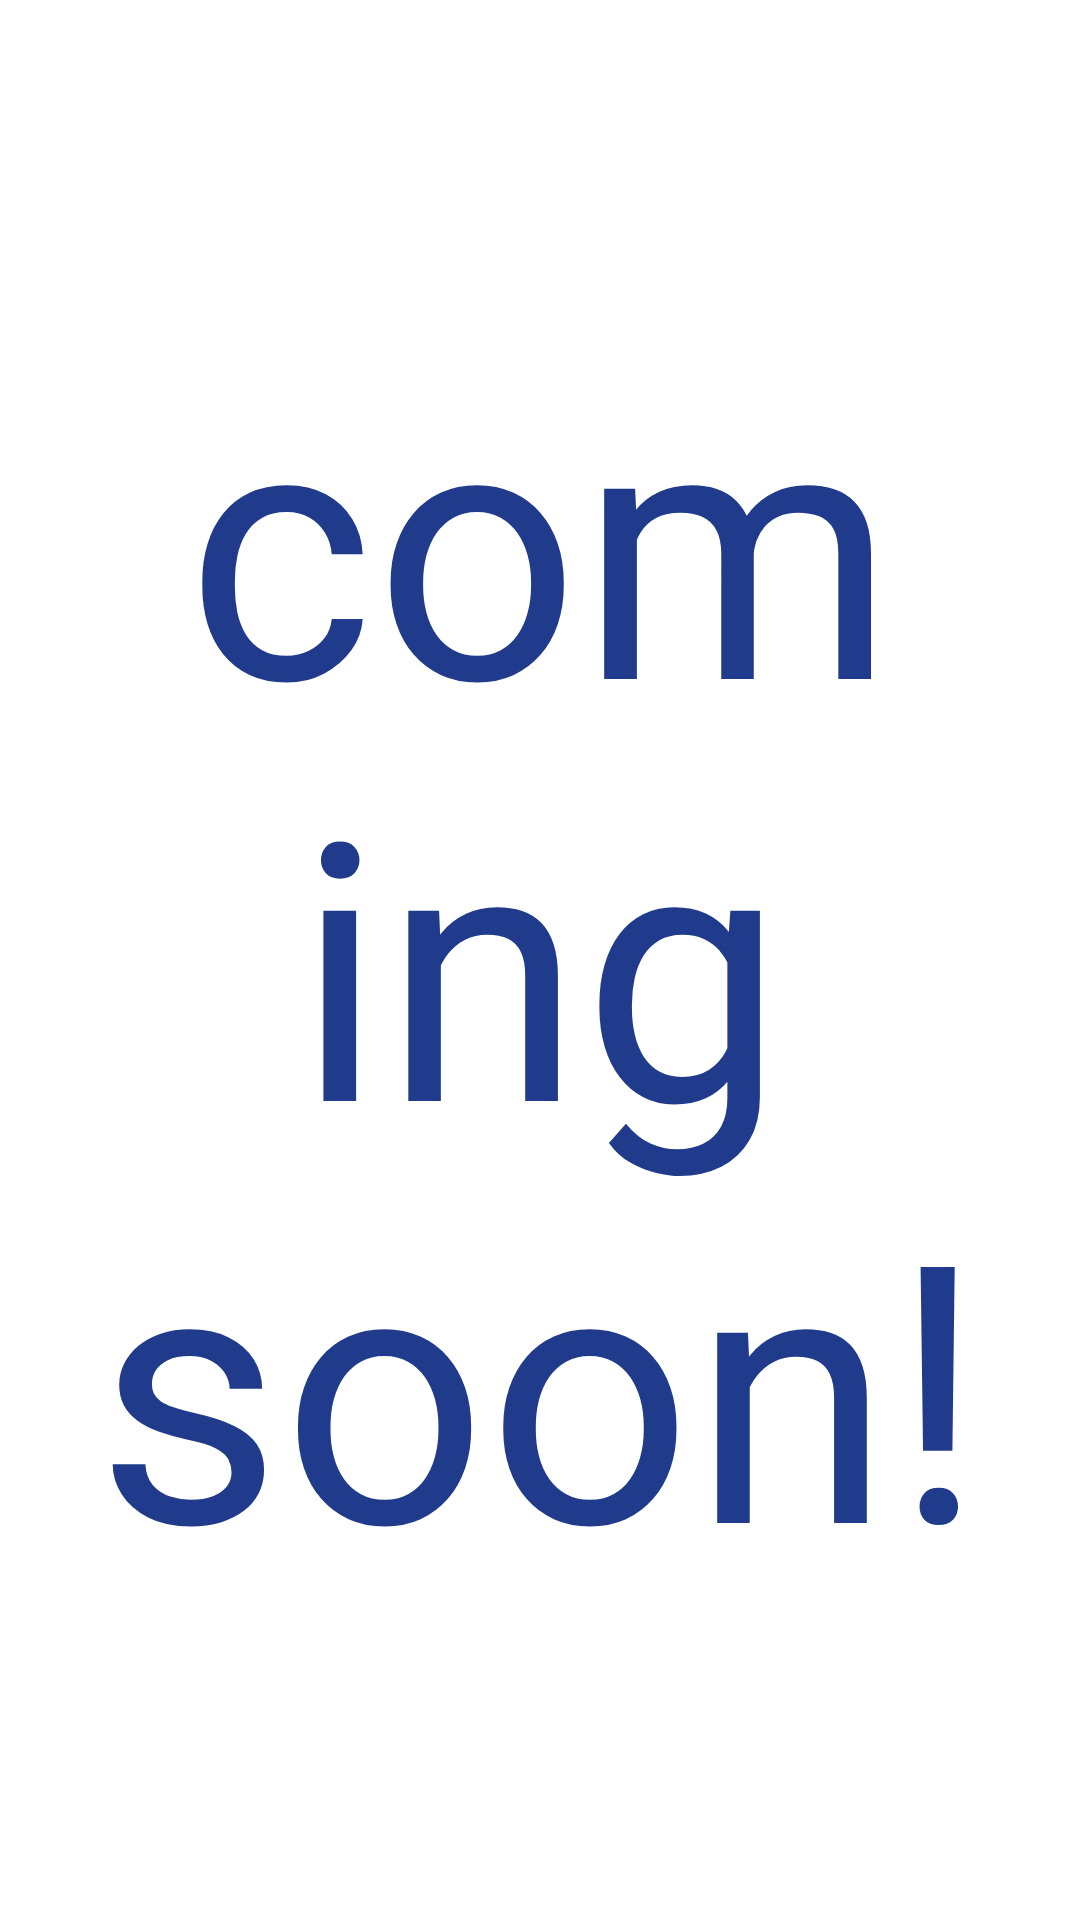

Write the Android layout XML for this screen, with the resource values it uses.
<!-- AndroidManifest.xml: application theme Theme.BRScoutApp -->
<!-- res/layout/fragment_search.xml -->
<?xml version="1.0" encoding="utf-8"?>
<androidx.constraintlayout.widget.ConstraintLayout xmlns:android="http://schemas.android.com/apk/res/android"
    xmlns:app="http://schemas.android.com/apk/res-auto"
    xmlns:tools="http://schemas.android.com/tools"
    android:layout_width="match_parent"
    android:layout_height="match_parent">
    <androidx.coordinatorlayout.widget.CoordinatorLayout
        android:layout_width="match_parent"
        android:layout_height="match_parent"
        tools:context="search.SearchFragment"
        android:visibility="gone">

        <LinearLayout
            android:layout_width="match_parent"
            android:layout_height="match_parent"
            android:orientation="vertical">

            <com.google.android.material.card.MaterialCardView
                android:layout_width="match_parent"
                android:layout_height="wrap_content"
                android:layout_margin="16dp"
                app:cardCornerRadius="8dp"
                app:cardElevation="4dp">

                <LinearLayout
                    android:layout_width="match_parent"
                    android:layout_height="wrap_content"
                    android:gravity="center_vertical"
                    android:orientation="horizontal"
                    android:padding="8dp">

                    <EditText
                        android:id="@+id/edit_text_search"
                        android:layout_width="0dp"
                        android:layout_height="wrap_content"
                        android:layout_weight="1"
                        android:background="@android:color/transparent"
                        android:hint="Search for talent or jobs..."
                        android:imeOptions="actionSearch"
                        android:inputType="text"
                        android:maxLines="1"
                        android:paddingEnd="8dp" />

                    <ImageButton
                        android:id="@+id/button_filter"
                        android:layout_width="wrap_content"
                        android:layout_height="wrap_content"
                        android:background="?attr/selectableItemBackgroundBorderless"
                        android:contentDescription="Filter Search Results"
                        android:padding="8dp"
                        android:src="@drawable/ic_filter" />

                    <ImageButton
                        android:id="@+id/button_search_submit"
                        android:layout_width="wrap_content"
                        android:layout_height="wrap_content"
                        android:background="?attr/selectableItemBackgroundBorderless"
                        android:contentDescription="Submit Search"
                        android:padding="8dp"
                        android:src="@drawable/ic_search" />
                </LinearLayout>
            </com.google.android.material.card.MaterialCardView>

            <HorizontalScrollView
                android:layout_width="match_parent"
                android:layout_height="wrap_content"
                android:layout_marginBottom="8dp"
                android:paddingStart="16dp"
                android:paddingEnd="16dp"
                android:scrollbars="none">

                <com.google.android.material.chip.ChipGroup
                    android:id="@+id/chip_group_active_filters"
                    android:layout_width="wrap_content"
                    android:layout_height="wrap_content"
                    app:chipSpacingHorizontal="8dp"
                    app:chipSpacingVertical="4dp"/>
            </HorizontalScrollView>


            <androidx.recyclerview.widget.RecyclerView
                android:id="@+id/recycler_view_search_results"
                android:layout_width="match_parent"
                android:layout_height="0dp"
                android:layout_weight="1"
                android:clipToPadding="false"
                android:paddingStart="16dp"
                android:paddingEnd="16dp"
                android:paddingBottom="16dp"
                app:layoutManager="androidx.recyclerview.widget.LinearLayoutManager"
                tools:listitem="@layout/item_search_result" />

            <TextView
                android:id="@+id/text_view_no_results"
                android:layout_width="wrap_content"
                android:layout_height="wrap_content"
                android:layout_gravity="center"
                android:layout_marginTop="32dp"
                android:text="No results found. Try adjusting your filters."
                android:textColor="?android:attr/textColorSecondary"
                android:textSize="16sp"
                android:visibility="gone" />

            <ProgressBar
                android:id="@+id/progress_bar_loading"
                android:layout_width="wrap_content"
                android:layout_height="wrap_content"
                android:layout_gravity="center"
                android:visibility="gone" />
        </LinearLayout>
    </androidx.coordinatorlayout.widget.CoordinatorLayout>

    <TextView
        android:layout_width="0dp"
        android:layout_height="0dp"
        android:gravity="center"
        android:text="coming soon!"
        android:textColor="@color/colorPrimary"
        android:textSize="120sp"
        app:layout_constraintBottom_toBottomOf="parent"
        app:layout_constraintEnd_toEndOf="parent"
        app:layout_constraintStart_toStartOf="parent"
        app:layout_constraintTop_toTopOf="parent" />
</androidx.constraintlayout.widget.ConstraintLayout>
<!-- res/layout/item_search_result.xml (included above) -->
<?xml version="1.0" encoding="utf-8"?>
<com.google.android.material.card.MaterialCardView
    xmlns:android="http://schemas.android.com/apk/res/android"
    xmlns:app="http://schemas.android.com/apk/res-auto"
    xmlns:tools="http://schemas.android.com/tools"
    android:layout_width="match_parent"
    android:layout_height="wrap_content"
    android:layout_marginBottom="8dp"
    app:cardCornerRadius="8dp"
    app:cardElevation="2dp"
    android:clickable="true"
    android:focusable="true">

    <LinearLayout
        android:layout_width="match_parent"
        android:layout_height="wrap_content"
        android:orientation="horizontal"
        android:padding="16dp"
        android:gravity="center_vertical">

        <com.google.android.material.imageview.ShapeableImageView
            android:id="@+id/image_view_profile_picture"
            android:layout_width="60dp"
            android:layout_height="60dp"
            android:scaleType="centerCrop"
            android:background="@color/material_dynamic_neutral90" app:shapeAppearanceOverlay="@style/ShapeAppearanceOverlay.App.CornerSize50Percent"
            tools:src="@tools:sample/avatars" />

        <LinearLayout
            android:layout_width="0dp"
            android:layout_height="wrap_content"
            android:layout_weight="1"
            android:orientation="vertical"
            android:layout_marginStart="16dp">

            <TextView
                android:id="@+id/text_view_name"
                android:layout_width="wrap_content"
                android:layout_height="wrap_content"
                android:textStyle="bold"
                android:textSize="18sp"
                android:maxLines="1"
                android:ellipsize="end"
                tools:text="John Doe" />

            <TextView
                android:id="@+id/text_view_title"
                android:layout_width="wrap_content"
                android:layout_height="wrap_content"
                android:textSize="14sp"
                android:textColor="?android:attr/textColorSecondary"
                android:maxLines="1"
                android:ellipsize="end"
                tools:text="Senior Software Engineer" />

            <TextView
                android:id="@+id/text_view_company_location"
                android:layout_width="wrap_content"
                android:layout_height="wrap_content"
                android:textSize="12sp"
                android:textColor="?android:attr/textColorTertiary"
                android:maxLines="1"
                android:ellipsize="end"
                android:layout_marginTop="2dp"
                tools:text="Tech Solutions Inc. - London, UK" />

            <com.google.android.material.chip.ChipGroup
                android:id="@+id/chip_group_skills"
                android:layout_width="match_parent"
                android:layout_height="wrap_content"
                android:layout_marginTop="8dp"
                app:chipSpacingHorizontal="4dp"
                app:chipSpacingVertical="0dp">
            </com.google.android.material.chip.ChipGroup>

        </LinearLayout>

        <ImageView
            android:layout_width="24dp"
            android:layout_height="24dp"
            android:src="@drawable/ic_arrow_forward"
            android:layout_marginStart="8dp"
            android:contentDescription="View Profile"
            app:tint="?attr/colorControlNormal" />

    </LinearLayout>
</com.google.android.material.card.MaterialCardView>
<!-- resources referenced by this layout -->
<resources>
  <color name="colorPrimary">#203B8B</color>
  <!-- drawable ic_arrow_forward (drawable) -->
  <vector xmlns:android="http://schemas.android.com/apk/res/android" android:height="24dp" android:viewportHeight="24" android:viewportWidth="24" android:width="24dp">
        
      <path android:fillColor="#00000000" android:pathData="M4,12H6.5M20,12L14,6M20,12L14,18M20,12H9.5" android:strokeColor="#1C274C" android:strokeLineCap="round" android:strokeLineJoin="round" android:strokeWidth="1.5"/>
      
  </vector>
  <!-- drawable ic_search (drawable) -->
  <vector xmlns:android="http://schemas.android.com/apk/res/android"
      android:width="24dp"
      android:height="24dp"
      android:viewportWidth="24"
      android:viewportHeight="24">
    <path
        android:pathData="M18.5,18.5L22,22"
        android:strokeWidth="1.5"
        android:fillColor="#00000000"
        android:strokeColor="#1C274C"
        android:strokeLineCap="round"/>
    <path
        android:pathData="M6.75,3.271C8.147,2.463 9.77,2 11.5,2C16.747,2 21,6.253 21,11.5C21,16.747 16.747,21 11.5,21C6.253,21 2,16.747 2,11.5C2,9.77 2.463,8.147 3.271,6.75"
        android:strokeWidth="1.5"
        android:fillColor="#00000000"
        android:strokeColor="#1C274C"
        android:strokeLineCap="round"/>
  </vector>
  <style name="ShapeAppearanceOverlay.App.CornerSize50Percent" parent="">
          <item name="cornerSize">50%</item>
      </style>
  <style name="Theme.BRScoutApp" parent="Base.Theme.BRScoutApp" />
  <style name="Base.Theme.BRScoutApp" parent="Theme.Material3.DayNight.NoActionBar">
          
          <item name="colorPrimary">@color/colorPrimary</item>
          <item name="colorOnPrimary">@color/colorOnPrimary</item>
          <item name="android:windowBackground">@color/white</item>
          <item name="android:textColorPrimary">@color/colorPrimary</item>
          <item name="android:itemBackground">@color/item_background</item>
      </style>
  <color name="colorOnPrimary">#FFFFFFFF</color>
  <color name="white">#FFFFFFFF</color>
  <color name="item_background">#60FFFFFF</color>
</resources>
